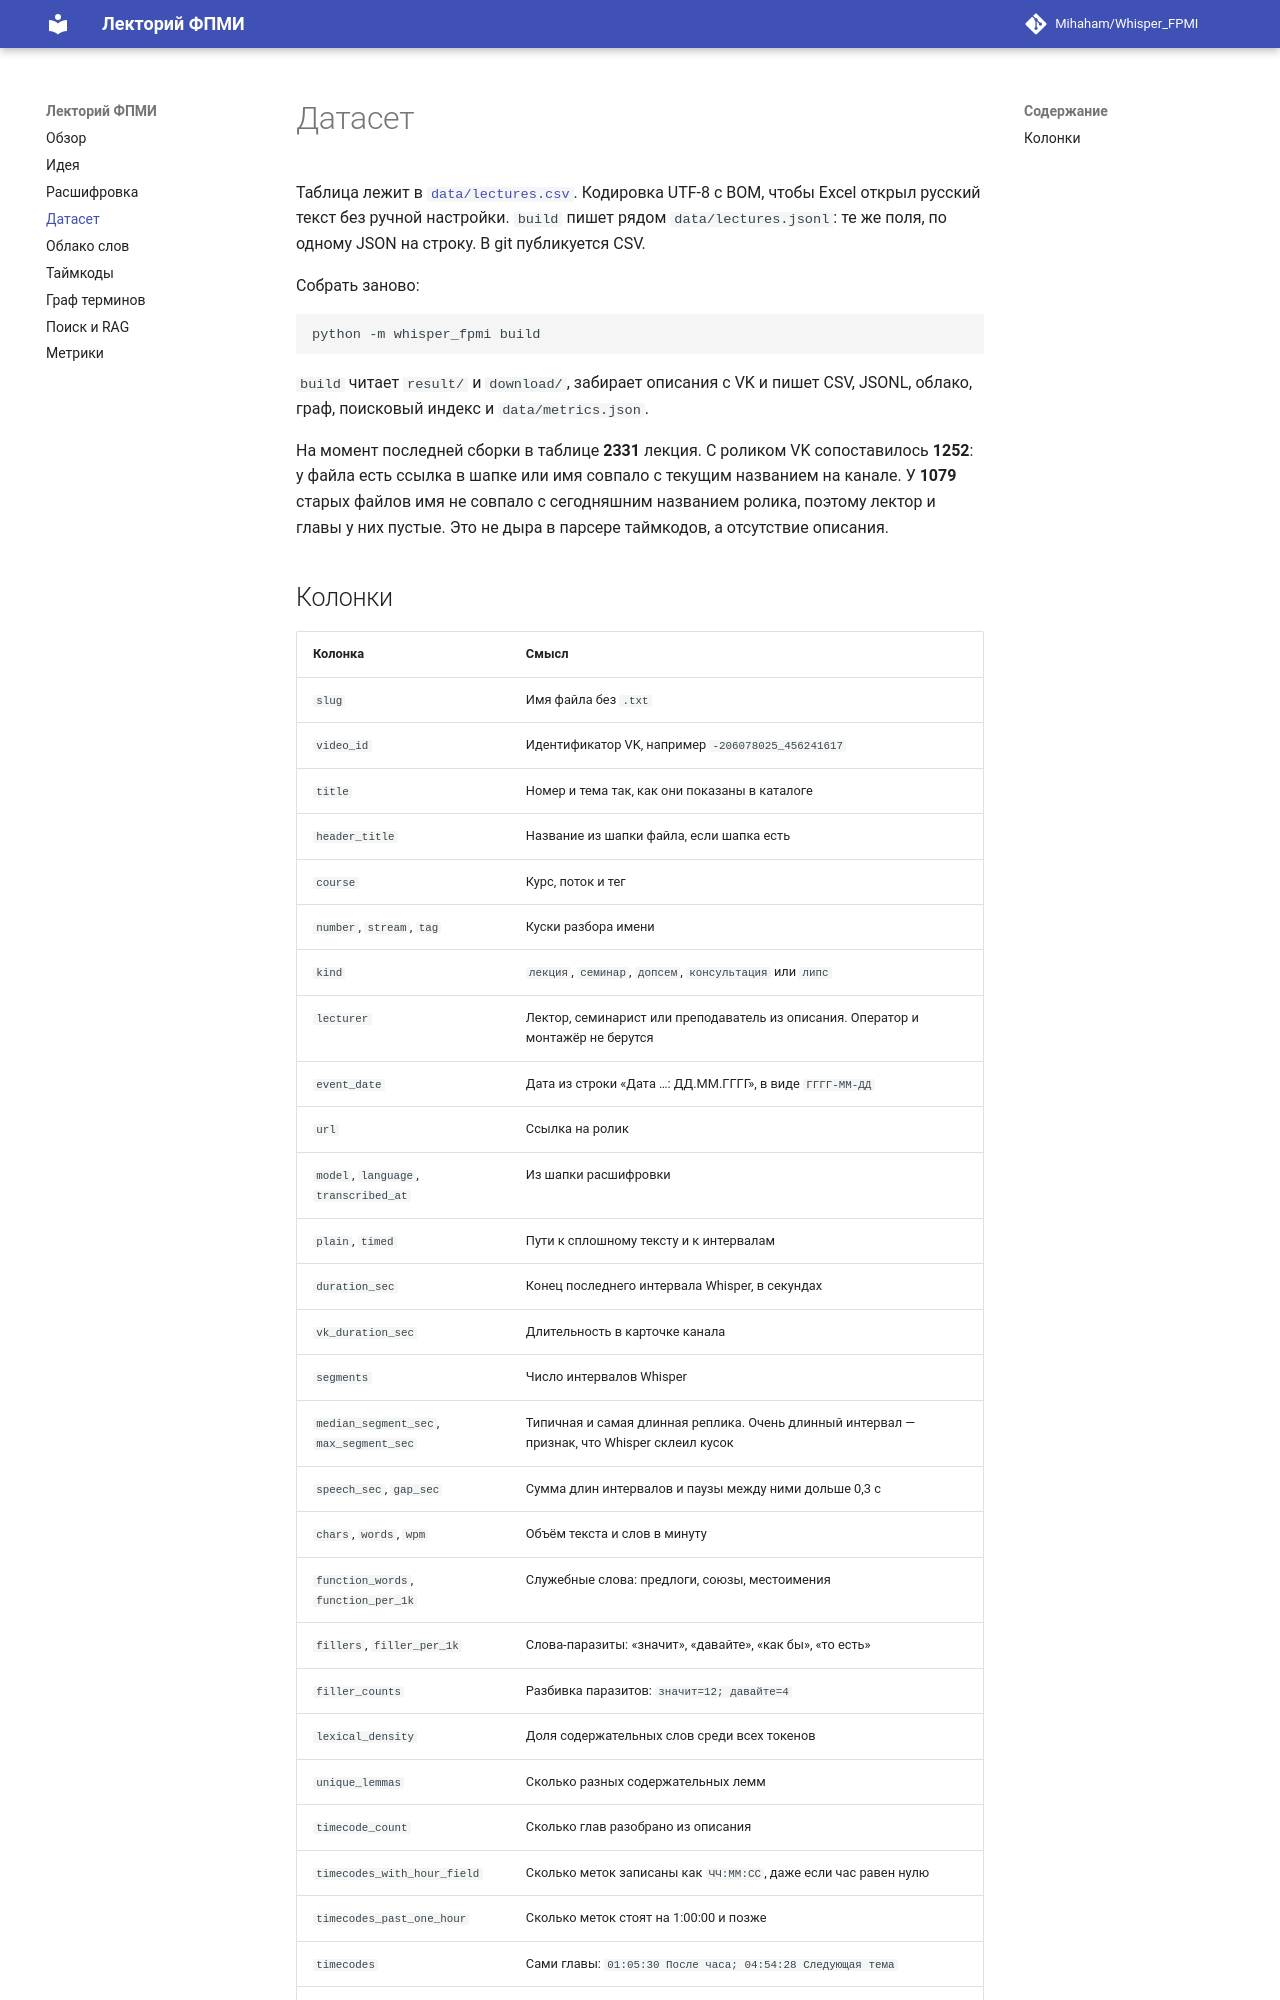

repository: Mihaham/Whisper_FPMI · page: dataset/index.html · generator: mkdocs

# Датасет

Таблица лежит в [`data/lectures.csv`](https://github.com/Mihaham/Whisper_FPMI/blob/main/data/lectures.csv). Кодировка UTF-8 с BOM, чтобы Excel открыл русский текст без ручной настройки. `build` пишет рядом `data/lectures.jsonl`: те же поля, по одному JSON на строку. В git публикуется CSV.

Собрать заново:

```powershell
python -m whisper_fpmi build
```

`build` читает `result/` и `download/`, забирает описания с VK и пишет CSV, JSONL, облако, граф, поисковый индекс и `data/metrics.json`.

На момент последней сборки в таблице **2331** лекция. С роликом VK сопоставилось **1252**: у файла есть ссылка в шапке или имя совпало с текущим названием на канале. У **1079** старых файлов имя не совпало с сегодняшним названием ролика, поэтому лектор и главы у них пустые. Это не дыра в парсере таймкодов, а отсутствие описания.
